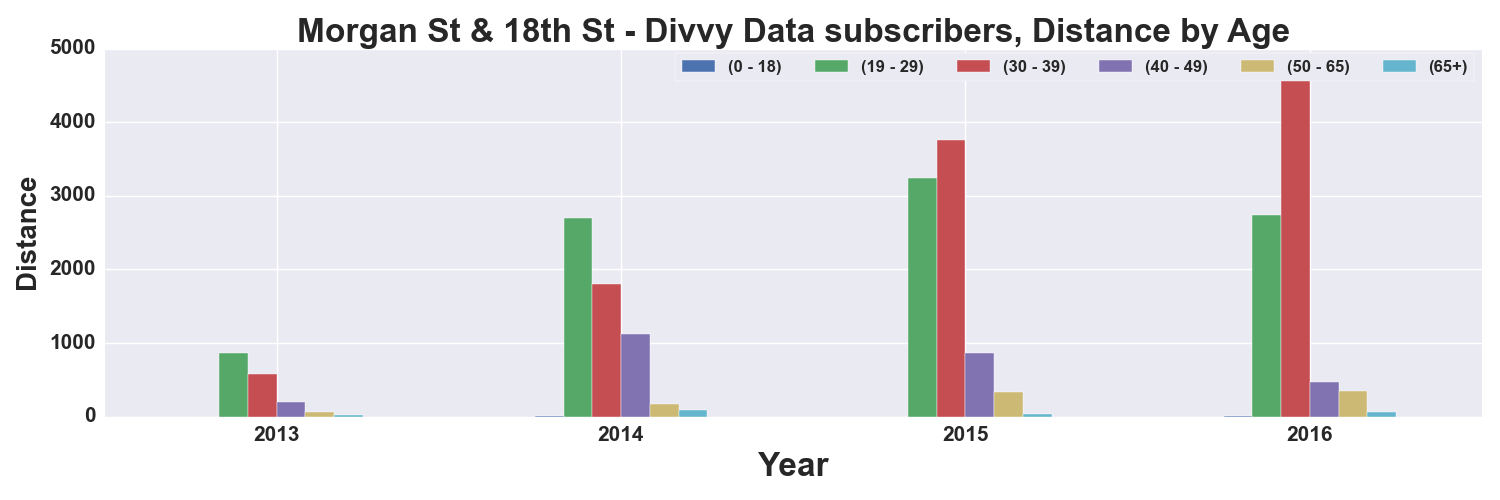

The data file committed next to this chart (first rows):
, START TIME YEAR, DISTANCE_Miles, DISTANCE_Miles, DISTANCE_Miles, DISTANCE_Miles, DISTANCE_Miles, DISTANCE_Miles
AGE_GROUP, , 0 - 18, 19 - 29, 30 - 39, 40 - 49, 50 - 65, 65+
0, 2013, , 867.5, 576.4, 199.7, 67.54, 15.02
1, 2014, 1.309, 2705, 1806, 1116, 170.9, 90.44
2, 2015, , 3249, 3761, 857.7, 330.9, 30.31
3, 2016, 3.389, 2733, 4666, 465, 348.3, 68.64
